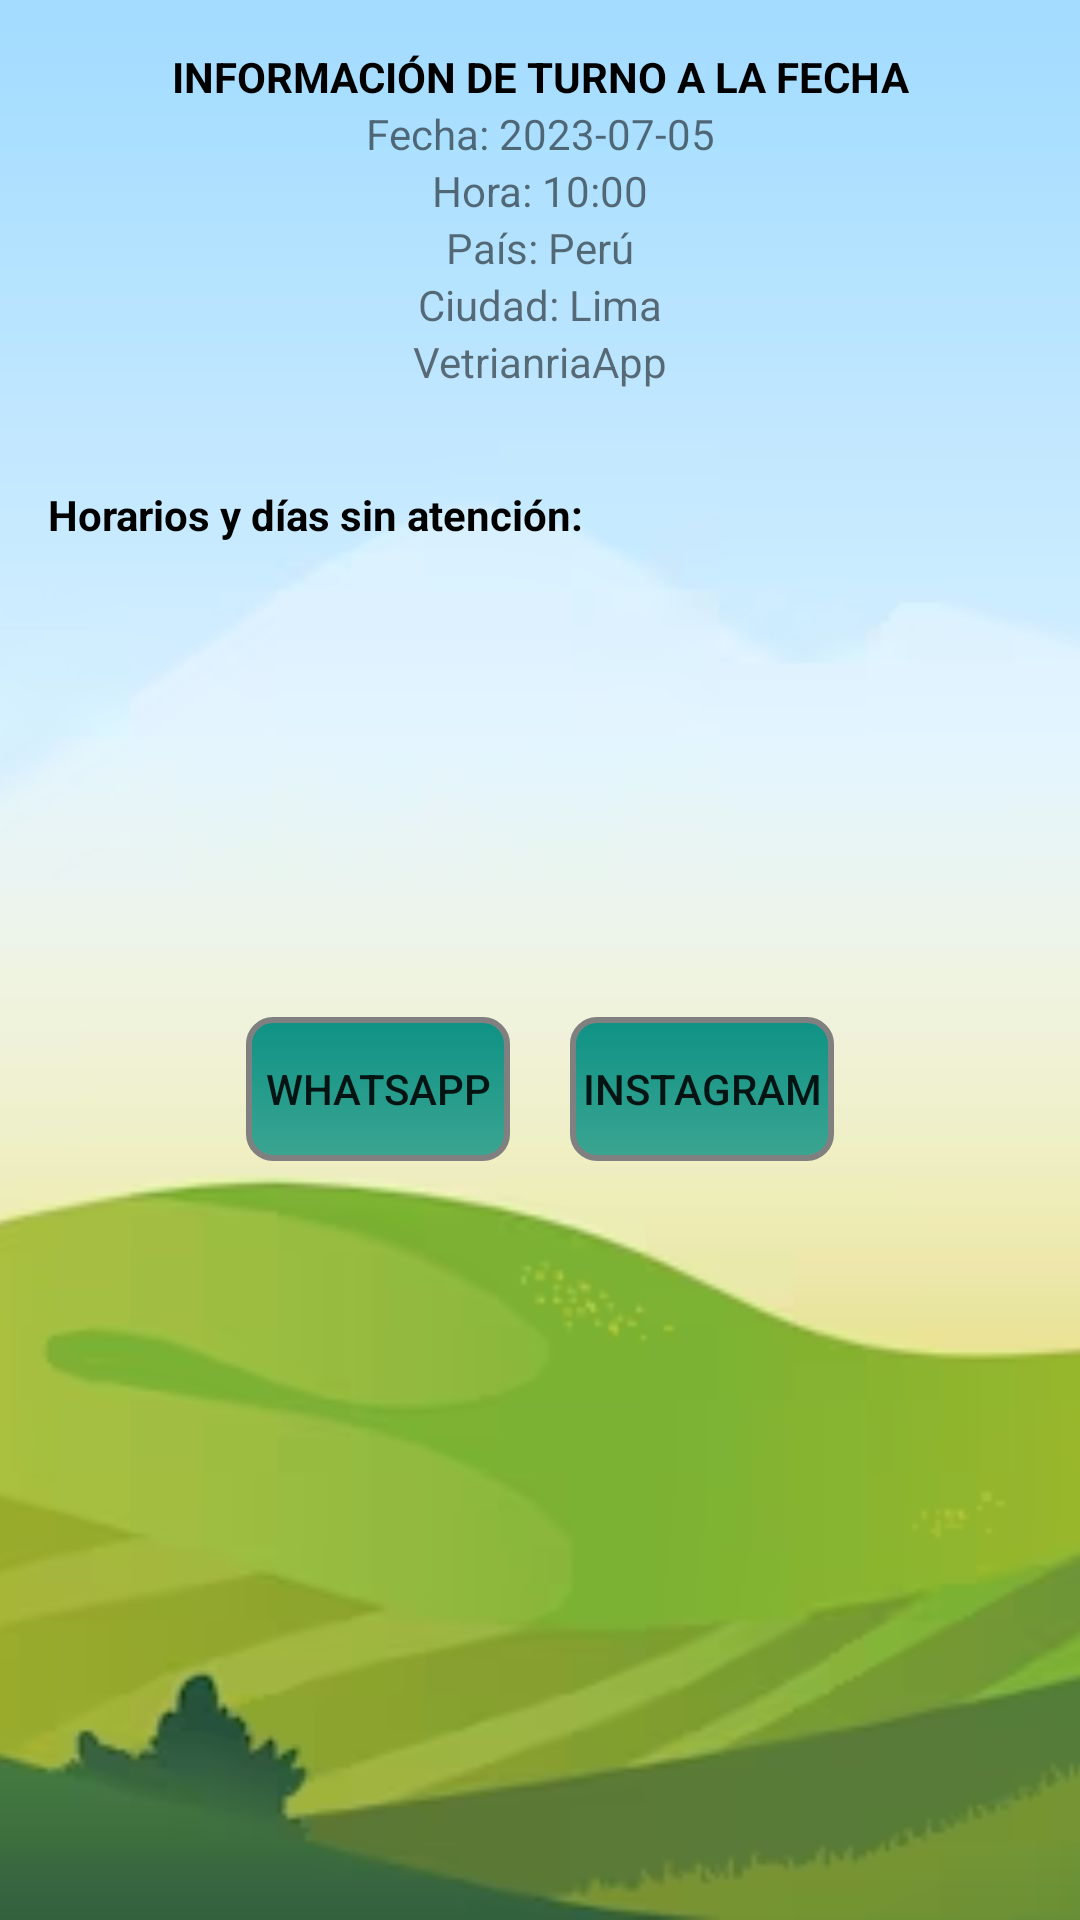

Reconstruct the res/layout file that produces this screen, plus the resources it refers to.
<!-- AndroidManifest.xml: application theme Theme.ProyectoApp -->
<!-- res/layout/activity_turno.xml -->
<?xml version="1.0" encoding="utf-8"?>
<LinearLayout xmlns:android="http://schemas.android.com/apk/res/android"
    xmlns:app="http://schemas.android.com/apk/res-auto"
    xmlns:tools="http://schemas.android.com/tools"
    android:layout_width="match_parent"
    android:layout_height="match_parent"
    android:background="@drawable/fondo3"
    android:padding="16dp"
    android:orientation="vertical">

    <androidx.constraintlayout.widget.ConstraintLayout
        android:layout_width="match_parent"
        android:layout_height="130dp">

        <TextView
            android:id="@+id/tvTitle"
            android:layout_width="wrap_content"
            android:layout_height="wrap_content"
            android:text="Información de turno a la fecha"
            android:textAllCaps="true"
            android:textColor="#000000"
            android:textStyle="bold"
            app:layout_constraintEnd_toEndOf="parent"
            app:layout_constraintStart_toStartOf="parent"
            app:layout_constraintTop_toTopOf="parent" />

        <TextView
            android:id="@+id/tvFecha"
            android:layout_width="wrap_content"
            android:layout_height="wrap_content"
            android:text="Fecha: 2023-07-05"
            app:layout_constraintEnd_toEndOf="parent"
            app:layout_constraintStart_toStartOf="parent"
            app:layout_constraintTop_toBottomOf="@id/tvTitle" />

        <TextView
            android:id="@+id/tvHora"
            android:layout_width="wrap_content"
            android:layout_height="wrap_content"
            android:text="Hora: 10:00"
            app:layout_constraintEnd_toEndOf="parent"
            app:layout_constraintStart_toStartOf="parent"
            app:layout_constraintTop_toBottomOf="@id/tvFecha" />

        <TextView
            android:id="@+id/tvPais"
            android:layout_width="wrap_content"
            android:layout_height="wrap_content"
            android:text="País: Perú"
            app:layout_constraintEnd_toEndOf="parent"
            app:layout_constraintStart_toStartOf="parent"
            app:layout_constraintTop_toBottomOf="@id/tvHora" />

        <TextView
            android:id="@+id/tvCiudad"
            android:layout_width="wrap_content"
            android:layout_height="wrap_content"
            android:text="Ciudad: Lima"
            app:layout_constraintEnd_toEndOf="parent"
            app:layout_constraintStart_toStartOf="parent"
            app:layout_constraintTop_toBottomOf="@id/tvPais" />

        <TextView
            android:id="@+id/tvVeterinariaApp"
            android:layout_width="wrap_content"
            android:layout_height="wrap_content"
            android:text="VetrianriaApp"
            app:layout_constraintEnd_toEndOf="parent"
            app:layout_constraintStart_toStartOf="parent"
            app:layout_constraintTop_toBottomOf="@id/tvCiudad" />


    </androidx.constraintlayout.widget.ConstraintLayout>

    <TextView
        android:id="@+id/tvNoAtencion"
        android:layout_width="wrap_content"
        android:layout_height="wrap_content"
        android:layout_marginTop="16dp"
        android:text="Horarios y días sin atención:"
        android:textColor="#000000"
        android:textStyle="bold" />

    <androidx.recyclerview.widget.RecyclerView
        android:id="@+id/rvNoAtencion"
        android:layout_width="match_parent"
        android:layout_height="wrap_content"
        android:gravity="center_horizontal"
        android:layout_marginTop="8dp" />

    <LinearLayout
        android:layout_width="match_parent"
        android:layout_height="wrap_content"
        android:layout_marginTop="150dp"
        android:gravity="center">

        <Button
            android:id="@+id/btnWhatsApp"
            android:layout_width="wrap_content"
            android:layout_height="wrap_content"
            android:background="@drawable/boton_custon"
            android:text="WHATSAPP" />

        <Button
            android:id="@+id/btnInstagram"
            android:layout_width="wrap_content"
            android:layout_height="wrap_content"
            android:layout_marginStart="20dp"
            android:background="@drawable/boton_custon"
            android:text="Instagram"/>

    </LinearLayout>
    </LinearLayout>
<!-- resources referenced by this layout -->
<resources>
  <!-- drawable boton_custon (drawable) -->
  <selector xmlns:android="http://schemas.android.com/apk/res/android">
      <item android:state_pressed="true">
          <shape>
              <solid android:color="#44B1A6" />
              <corners android:radius="8dp" /> 
              <stroke
                  android:width="2dp"
              android:color="#808080" /> 
          </shape>
      </item>
      <item>
          <shape>
              <gradient
                  android:startColor="#CC0E9284"
                  android:endColor="#0E9284"
                  android:angle="90" />
              <corners android:radius="8dp" /> 
              <stroke
                  android:width="2dp"
              android:color="#808080" /> 
          </shape>
      </item>
  </selector>
  <!-- drawable fondo3: jpg bitmap (drawable, 52199 bytes) -->
  <style name="Theme.ProyectoApp" parent="Base.Theme.ProyectoApp" />
  <style name="Base.Theme.ProyectoApp" parent="Theme.AppCompat.DayNight.NoActionBar">
          
          
          <item name="colorPrimary">#0E9284</item>
          <item name="colorPrimaryVariant">@color/gris</item>
      </style>
  <color name="gris">#636363</color>
</resources>
